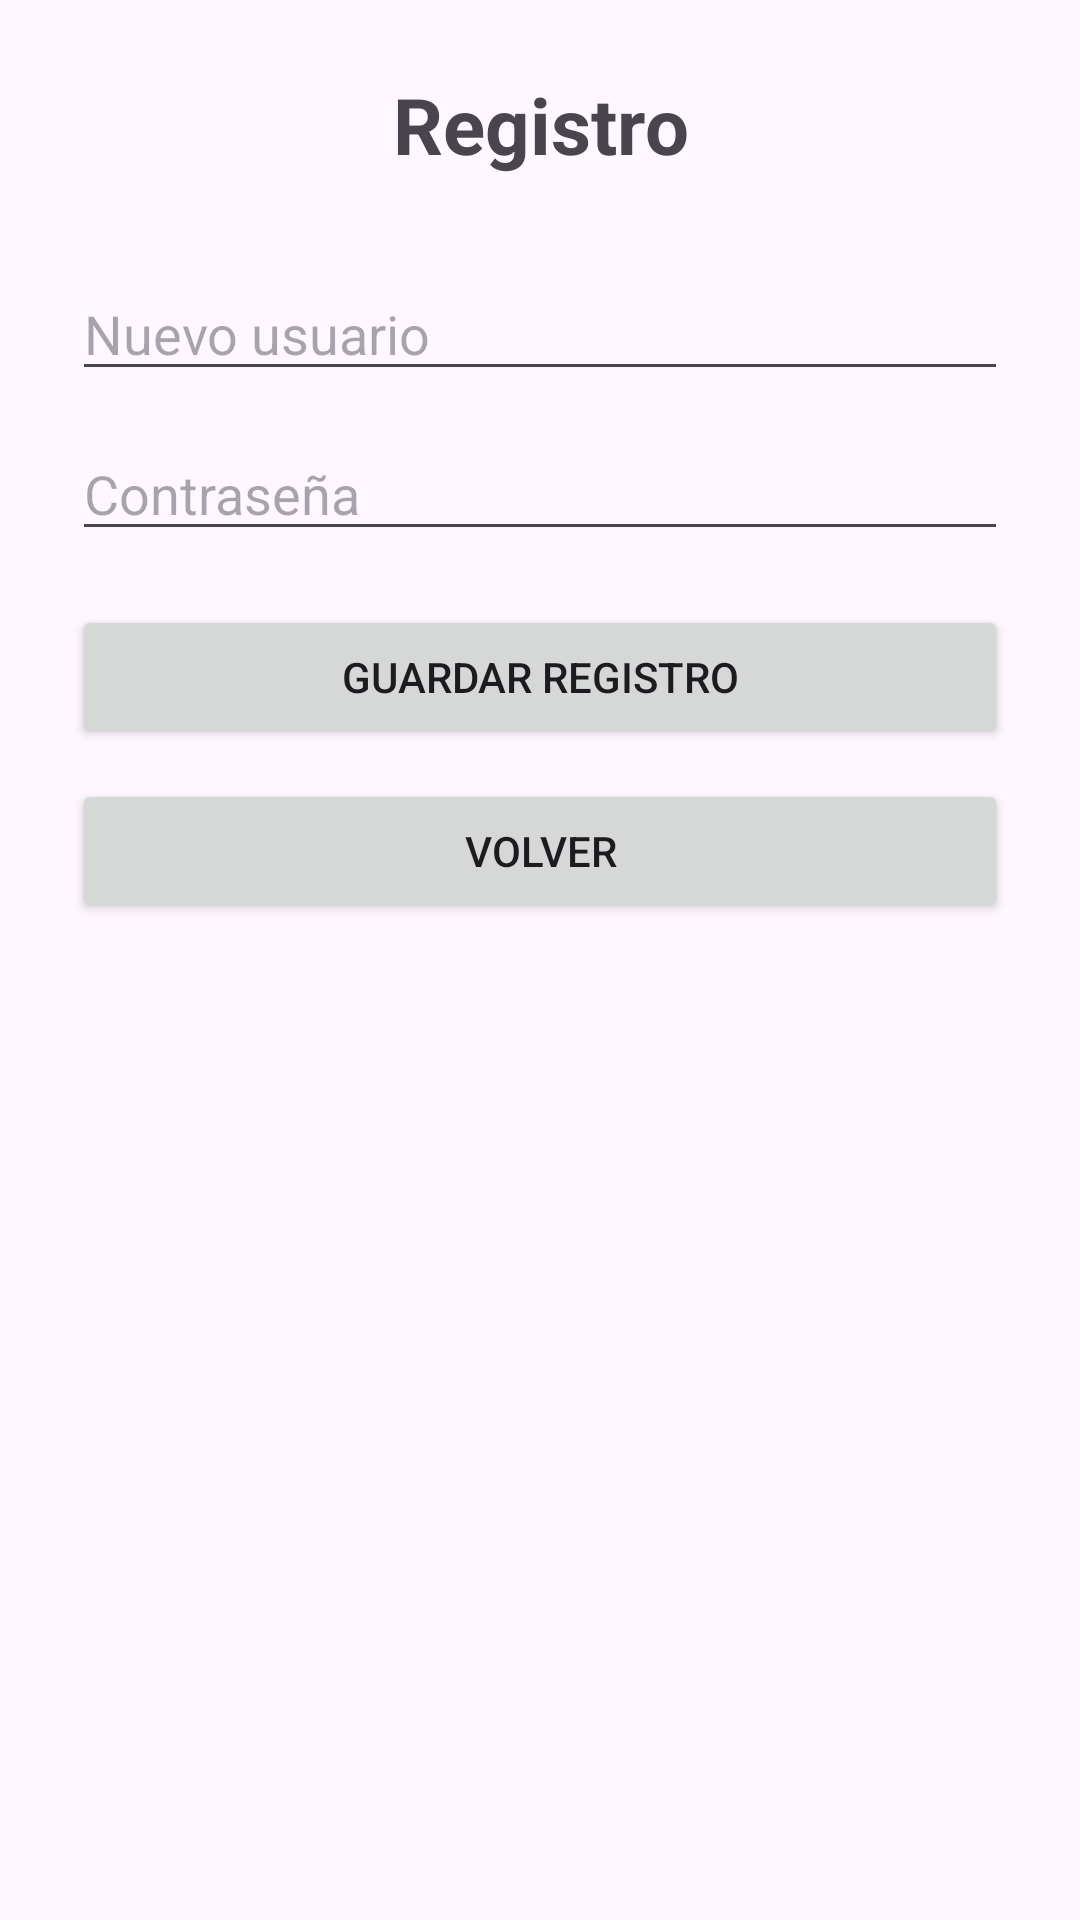

This screen was rendered from an Android layout file. Write that file and the resources it references.
<!-- AndroidManifest.xml: application theme Theme.MiniDiarioEscolarRoom -->
<!-- res/layout/activity_sign_up.xml -->
<?xml version="1.0" encoding="utf-8"?>
<androidx.constraintlayout.widget.ConstraintLayout
    xmlns:android="http://schemas.android.com/apk/res/android"
    xmlns:app="http://schemas.android.com/apk/res-auto"
    android:layout_width="match_parent"
    android:layout_height="match_parent"
    android:padding="24dp">

    <TextView
        android:id="@+id/tvTituloRegistro"
        android:layout_width="0dp"
        android:layout_height="wrap_content"
        android:text="Registro"
        android:textSize="26sp"
        android:textStyle="bold"
        android:gravity="center"
        app:layout_constraintTop_toTopOf="parent"
        app:layout_constraintBottom_toTopOf="@id/edtUsuarioRegistro"
        app:layout_constraintStart_toStartOf="parent"
        app:layout_constraintEnd_toEndOf="parent"
        app:layout_constraintVertical_bias="0.25" />

    <EditText
        android:id="@+id/edtUsuarioRegistro"
        android:layout_width="0dp"
        android:layout_height="wrap_content"
        android:hint="Nuevo usuario"
        android:inputType="text"
        app:layout_constraintTop_toBottomOf="@id/tvTituloRegistro"
        app:layout_constraintStart_toStartOf="parent"
        app:layout_constraintEnd_toEndOf="parent"
        android:layout_marginTop="30dp" />

    <EditText
        android:id="@+id/edtContrasenaRegistro"
        android:layout_width="0dp"
        android:layout_height="wrap_content"
        android:hint="Contraseña"
        android:inputType="textPassword"
        app:layout_constraintTop_toBottomOf="@id/edtUsuarioRegistro"
        app:layout_constraintStart_toStartOf="parent"
        app:layout_constraintEnd_toEndOf="parent"
        android:layout_marginTop="12dp" />

    <Button
        android:id="@+id/btnGuardarRegistro"
        android:layout_width="0dp"
        android:layout_height="wrap_content"
        android:text="Guardar registro"
        app:layout_constraintTop_toBottomOf="@id/edtContrasenaRegistro"
        app:layout_constraintStart_toStartOf="parent"
        app:layout_constraintEnd_toEndOf="parent"
        android:layout_marginTop="18dp" />

    <Button
        android:id="@+id/btnVolverLogin"
        android:layout_width="0dp"
        android:layout_height="wrap_content"
        android:text="Volver"
        app:layout_constraintTop_toBottomOf="@id/btnGuardarRegistro"
        app:layout_constraintStart_toStartOf="parent"
        app:layout_constraintEnd_toEndOf="parent"
        android:layout_marginTop="10dp" />

</androidx.constraintlayout.widget.ConstraintLayout>
<!-- resources referenced by this layout -->
<resources>
  <style name="Theme.MiniDiarioEscolarRoom" parent="Base.Theme.MiniDiarioEscolarRoom" />
  <style name="Base.Theme.MiniDiarioEscolarRoom" parent="Theme.Material3.DayNight.NoActionBar">
          
          
      </style>
</resources>
